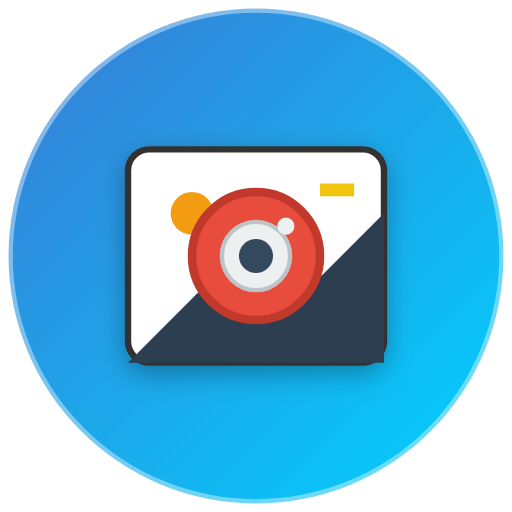
t = 0.00 s
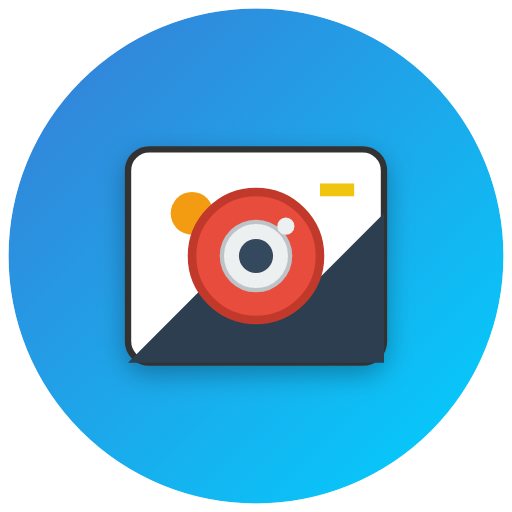
t = 0.75 s
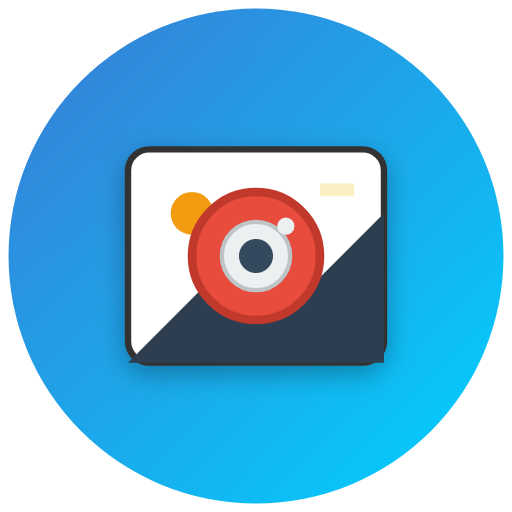
t = 1.50 s
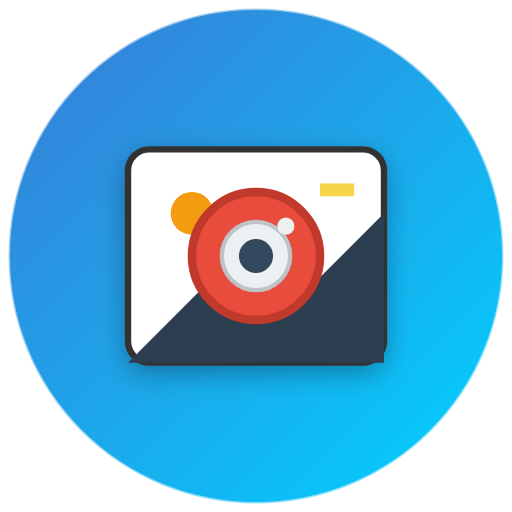
t = 2.50 s
t = 3.50 s: frame unchanged from t = 2.50 s, image omitted
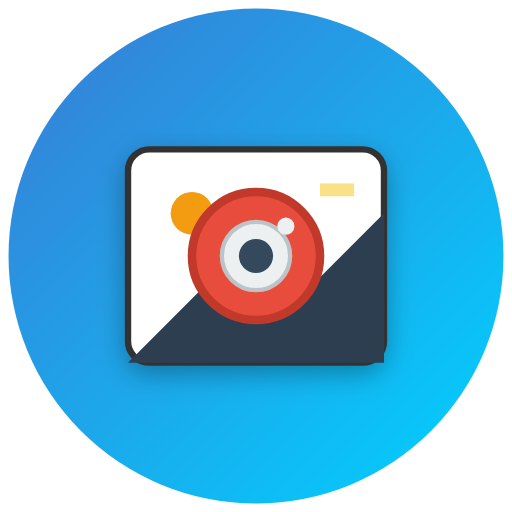
t = 4.00 s

The animated SVG that drew these frames (rendered in a browser with its animation timeline set to each time). Animation: 3 SMIL elements (animate=3); one cycle of 5.00 s, repeats indefinitely.


<svg xmlns="http://www.w3.org/2000/svg" width="120" height="120" viewBox="0 0 120 120">
  <defs>
    <linearGradient id="gradientBg" x1="0%" y1="0%" x2="100%" y2="100%">
      <stop offset="0%" stop-color="#3a7bd5" />
      <stop offset="100%" stop-color="#00d2ff" />
    </linearGradient>
    <filter id="shadow" x="-20%" y="-20%" width="140%" height="140%">
      <feDropShadow dx="0" dy="2" stdDeviation="3" flood-color="#000" flood-opacity="0.3" />
    </filter>
  </defs>
  
  <!-- Arkaplan dairesi -->
  <circle cx="60" cy="60" r="58" fill="url(#gradientBg)" />
  
  <!-- Fotoğraf çerçevesi -->
  <rect x="30" y="35" width="60" height="50" rx="5" ry="5" fill="white" stroke="#333" stroke-width="1.5" filter="url(#shadow)" />
  
  <!-- Resim içindeki dağlar -->
  <polygon points="30,85 50,65 65,75 90,50 90,85" fill="#2c3e50" />
  <circle cx="45" cy="50" r="5" fill="#f39c12" /> <!-- Güneş -->
  
  <!-- Kamera simgesi -->
  <g transform="translate(60, 60)">
    <circle cx="0" cy="0" r="15" fill="#e74c3c" stroke="#c0392b" stroke-width="2" />
    <circle cx="0" cy="0" r="8" fill="#ecf0f1" stroke="#bdc3c7" stroke-width="1" />
    <circle cx="0" cy="0" r="4" fill="#34495e" />
    <circle cx="7" cy="-7" r="2" fill="#ecf0f1" />
  </g>
  
  <!-- Animasyon: Hafif parlama efekti -->
  <circle cx="60" cy="60" r="58" fill="transparent" stroke="white" stroke-width="2" opacity="0.4">
    <animate attributeName="opacity" values="0.4;0.8;0.4" dur="3s" repeatCount="indefinite" />
    <animate attributeName="r" values="58;60;58" dur="3s" repeatCount="indefinite" />
  </circle>
  
  <!-- Flaş animasyonu -->
  <rect x="75" y="43" width="8" height="3" fill="#f1c40f">
    <animate attributeName="opacity" values="0;1;0" dur="4s" begin="1s" repeatCount="indefinite" />
  </rect>
</svg>
